6-way image classification set "images" from GitHub (MIKIHERSHCOVITZ/ProductPrediction); label vocabulary: cakes cupcakes snack cakes, candy, chips pretzels snacks, chocolate, cookies biscuits, popcorn peanuts seeds related snacks.

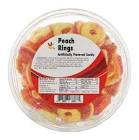
Label: candy

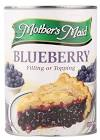
Label: cakes cupcakes snack cakes

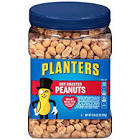
Label: popcorn peanuts seeds related snacks

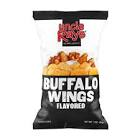
Label: chips pretzels snacks

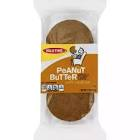
Label: cookies biscuits

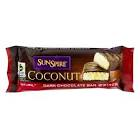
Label: chocolate
